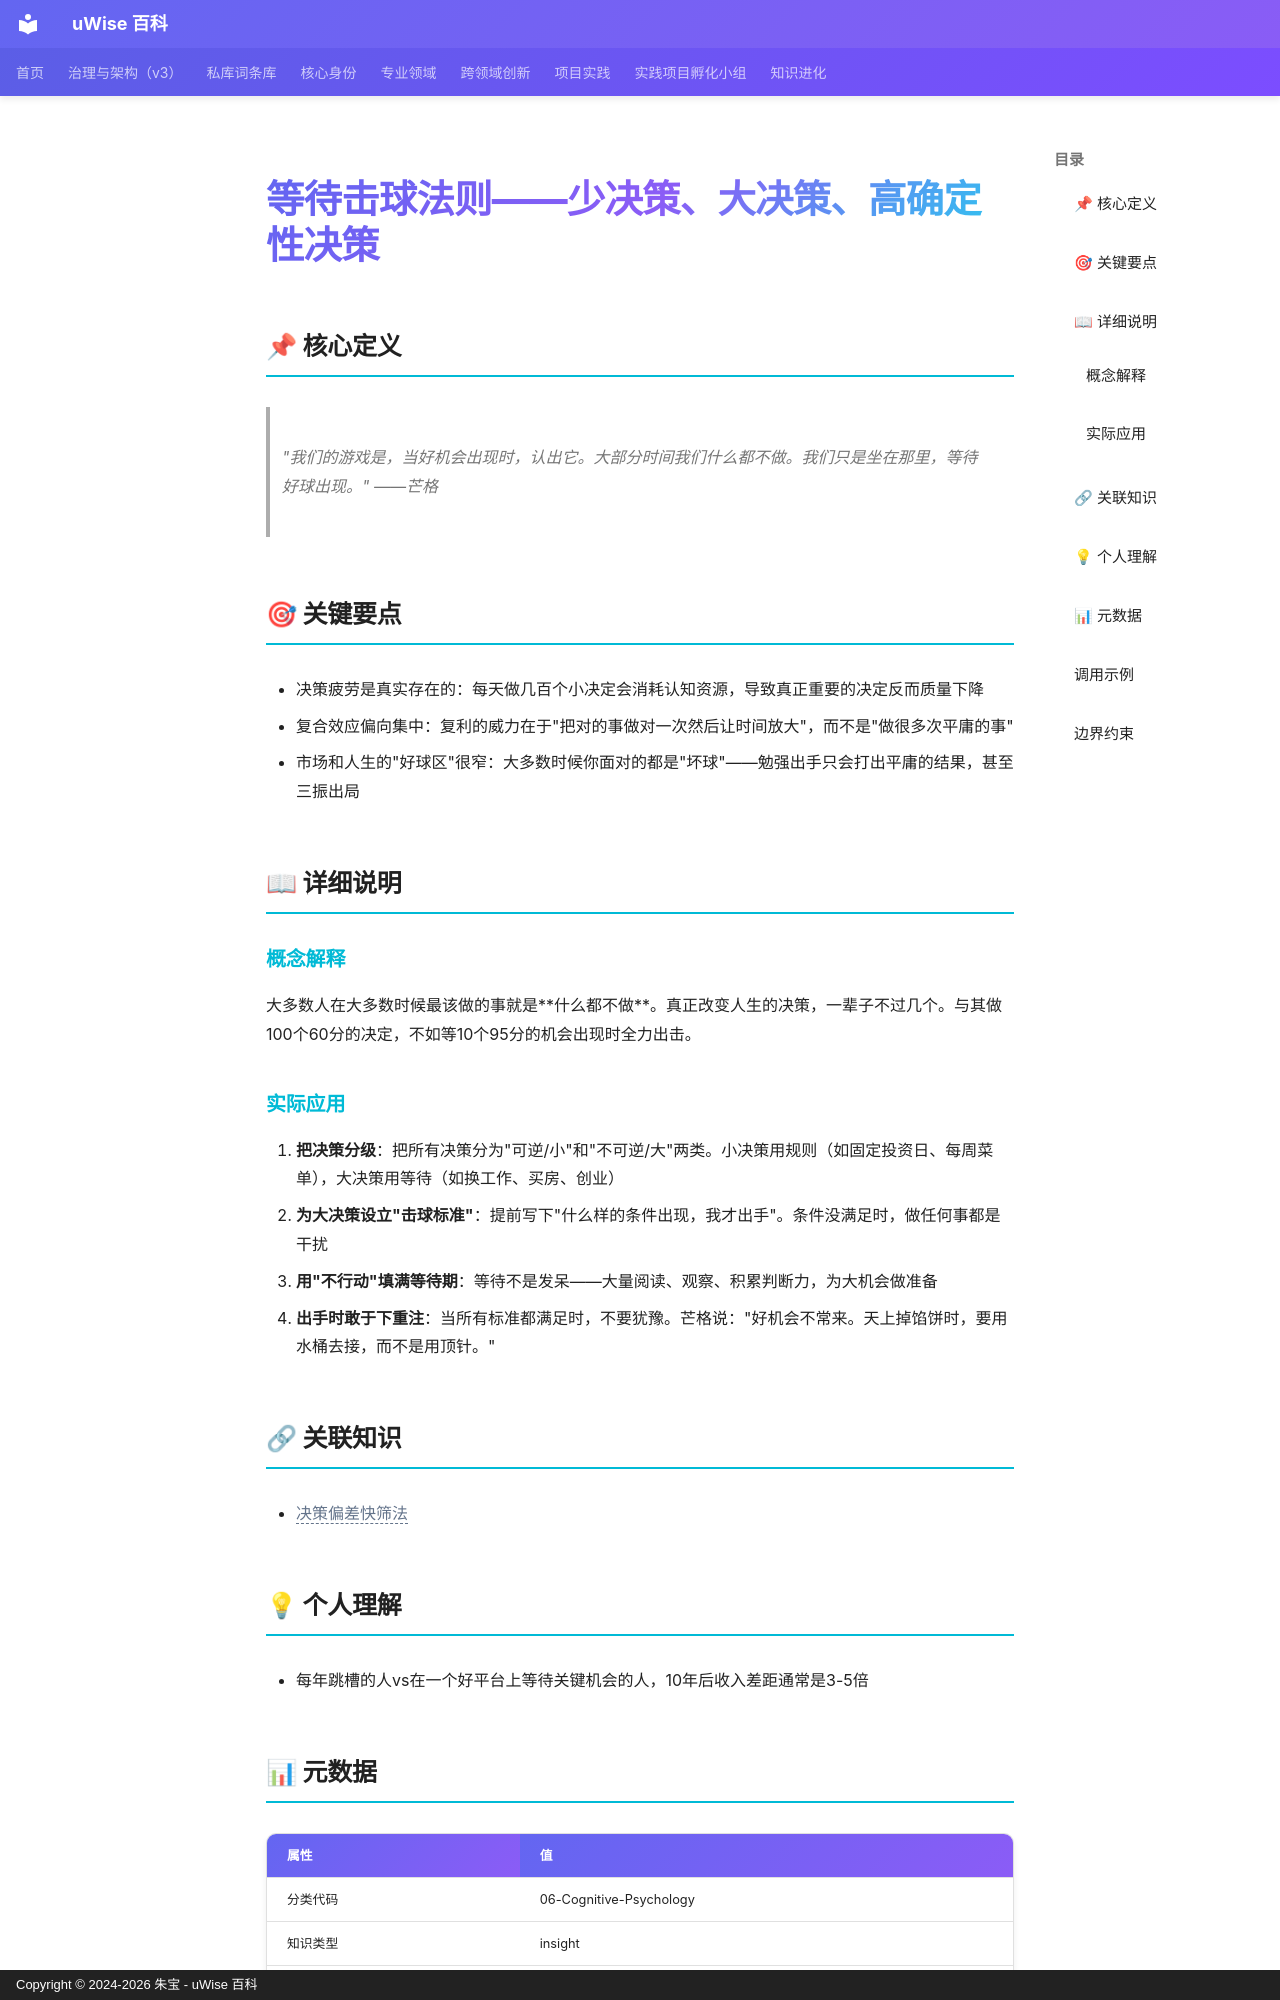

repository: zhubao315/uWise · page: vault-encyclopedia/md-f7254f05/index.html · generator: mkdocs · copyright: Copyright © 2024-2026 朱宝 - uWise 百科

---
title: "等待击球法则——少决策、大决策、高确定性决策"
description: "\"我们的游戏是，当好机会出现时，认出它。大部分时间我们什么都不做。我们只是坐在那里，等待好球出现。\" ——芒格"
---

# 等待击球法则——少决策、大决策、高确定性决策

## 📌 核心定义

> "我们的游戏是，当好机会出现时，认出它。大部分时间我们什么都不做。我们只是坐在那里，等待好球出现。" ——芒格

## 🎯 关键要点

- 决策疲劳是真实存在的：每天做几百个小决定会消耗认知资源，导致真正重要的决定反而质量下降
- 复合效应偏向集中：复利的威力在于"把对的事做对一次然后让时间放大"，而不是"做很多次平庸的事"
- 市场和人生的"好球区"很窄：大多数时候你面对的都是"坏球"——勉强出手只会打出平庸的结果，甚至三振出局

## 📖 详细说明

### 概念解释
大多数人在大多数时候最该做的事就是**什么都不做**。真正改变人生的决策，一辈子不过几个。与其做100个60分的决定，不如等10个95分的机会出现时全力出击。


### 实际应用

1. **把决策分级**：把所有决策分为"可逆/小"和"不可逆/大"两类。小决策用规则（如固定投资日、每周菜单），大决策用等待（如换工作、买房、创业）
2. **为大决策设立"击球标准"**：提前写下"什么样的条件出现，我才出手"。条件没满足时，做任何事都是干扰
3. **用"不行动"填满等待期**：等待不是发呆——大量阅读、观察、积累判断力，为大机会做准备
4. **出手时敢于下重注**：当所有标准都满足时，不要犹豫。芒格说："好机会不常来。天上掉馅饼时，要用水桶去接，而不是用顶针。"

## 🔗 关联知识

- <span class="uw-unresolved" data-target="决策偏差快筛法" title="未解析的双链目标：决策偏差快筛法">决策偏差快筛法</span>

## 💡 个人理解

- 每年跳槽的人vs在一个好平台上等待关键机会的人，10年后收入差距通常是3-5倍

## 📊 元数据

| 属性 | 值 |
|------|-----|
| 分类代码 | 06-Cognitive-Psychology |
| 知识类型 | insight |
| 精修时间 | 2026-06-17 11:53 |

---
